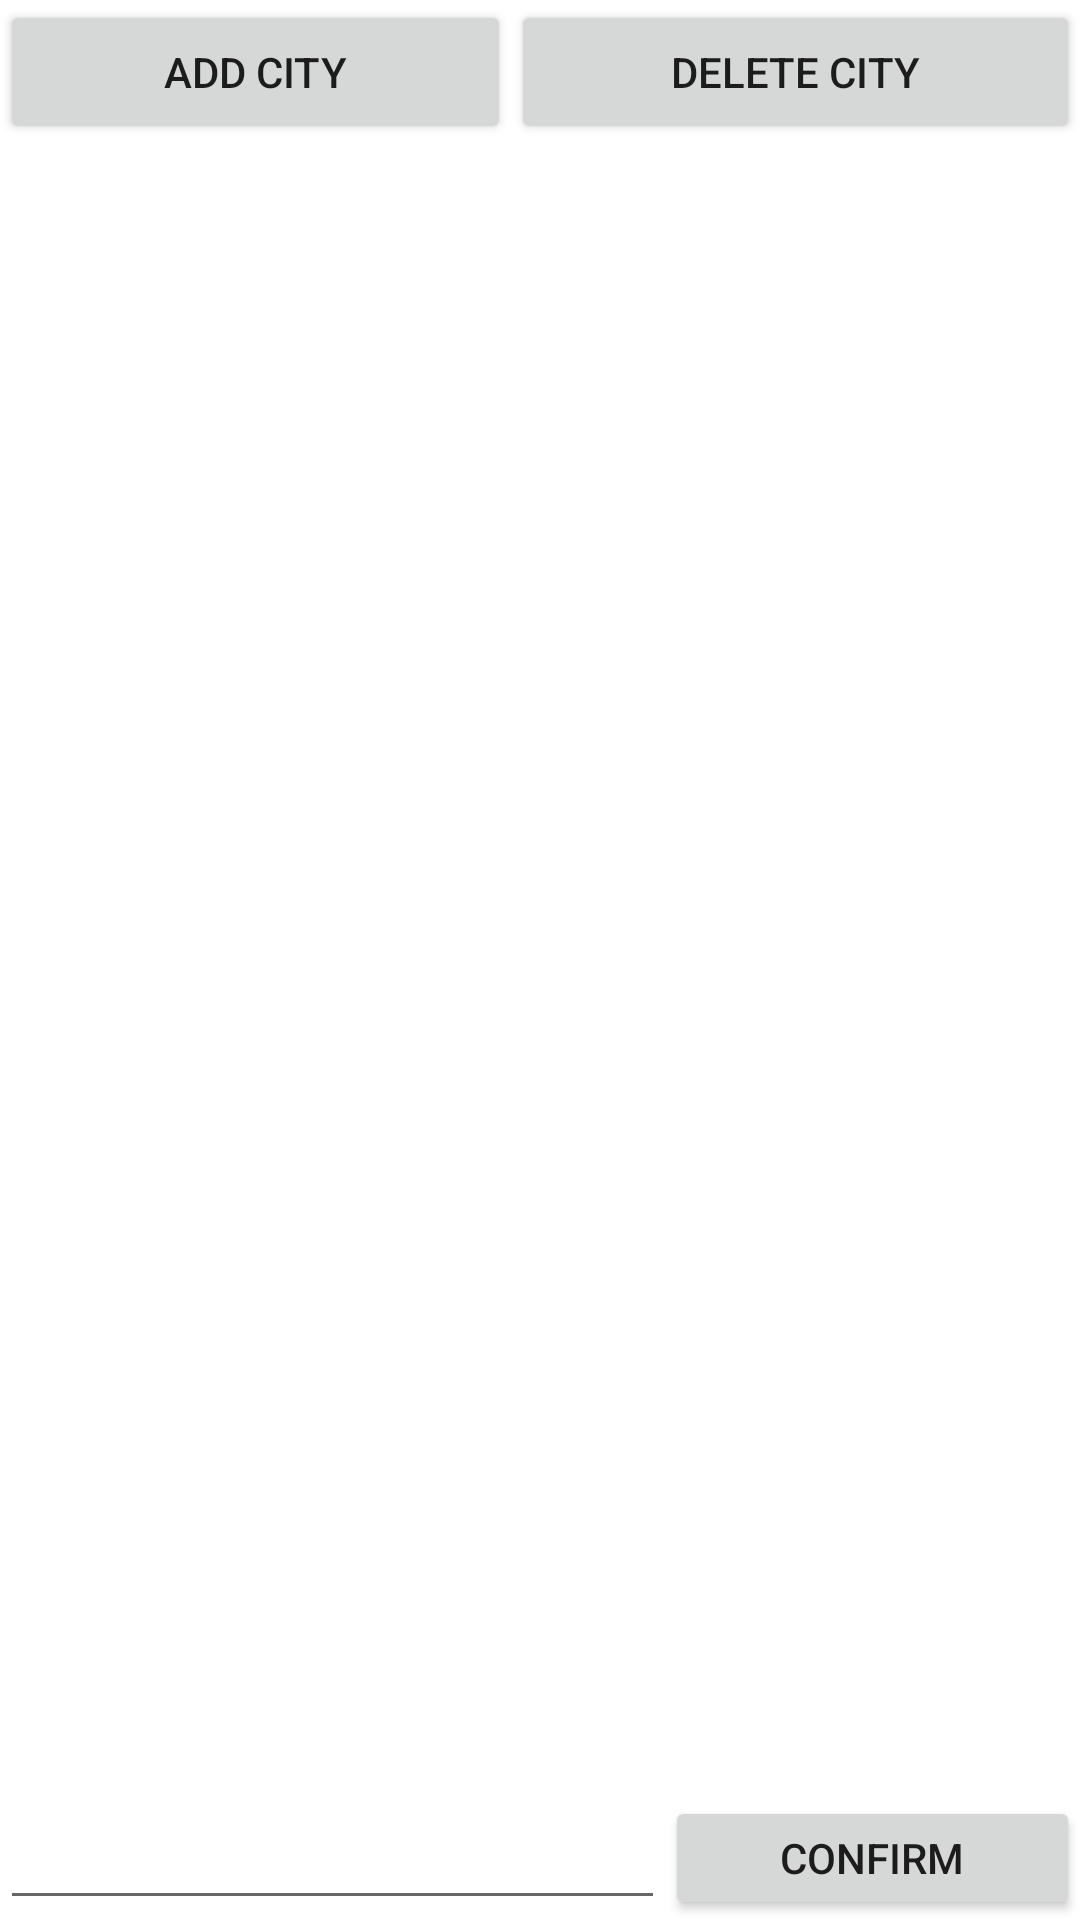

Here is an Android app screen rendered from its layout file. Give the layout XML and the strings, colors and styles it references.
<!-- AndroidManifest.xml: application theme Theme.ListCity2 -->
<!-- res/layout/activity_main.xml -->
<?xml version="1.0" encoding="utf-8"?>
<LinearLayout xmlns:android="http://schemas.android.com/apk/res/android"
    xmlns:app="http://schemas.android.com/apk/res-auto"
    xmlns:tools="http://schemas.android.com/tools"
    android:layout_width="match_parent"
    android:layout_height="match_parent"
    tools:context=".MainActivity"
    android:orientation="vertical">


    <LinearLayout
        android:layout_width="match_parent"
        android:layout_height="wrap_content"
        android:orientation="horizontal"
        >
        <Button
            android:id="@+id/addCityButtonID"
            android:layout_width="wrap_content"
            android:layout_weight="1"
            android:layout_height="match_parent"
            android:text="Add City">

        </Button>
        <Button
            android:id="@+id/deleteCityButtonID"
            android:layout_width="wrap_content"
            android:layout_weight="1"
            android:layout_height="match_parent"
            android:text="Delete City">

        </Button>
    </LinearLayout>

    <ListView
        android:id="@+id/cityListViewId"
        android:layout_width="match_parent"
        android:layout_height="wrap_content"
        android:layout_weight="1"/>
    <LinearLayout
        android:id="@+id/addCityLayoutID"
        android:layout_width="match_parent"
        android:layout_height="wrap_content"
        android:orientation="horizontal"
        >
        <EditText
            android:id="@+id/addCityTextID"
            android:layout_width="wrap_content"
            android:layout_height="wrap_content"
            android:layout_weight="4"
            >
        </EditText>
        <Button
            android:id="@+id/confirmButtonID"
            android:layout_width="wrap_content"
            android:layout_height="match_parent"
            android:text="confirm"
            android:layout_weight="1">

        </Button>
    </LinearLayout>
</LinearLayout>
<!-- resources referenced by this layout -->
<resources>
  <style name="Theme.ListCity2" parent="Theme.MaterialComponents.DayNight.DarkActionBar">
          
          <item name="colorPrimary">@color/purple_500</item>
          <item name="colorPrimaryVariant">@color/purple_700</item>
          <item name="colorOnPrimary">@color/white</item>
          
          <item name="colorSecondary">@color/teal_200</item>
          <item name="colorSecondaryVariant">@color/teal_700</item>
          <item name="colorOnSecondary">@color/black</item>
          
          <item name="android:statusBarColor" tools:targetApi="l">?attr/colorPrimaryVariant</item>
          
      </style>
  <!-- not gathered from this repository: default colours our renderer supplied (Android Studio template values) -->
  <color name="purple_500">#FF6200EE</color>
  <color name="purple_700">#FF3700B3</color>
  <color name="teal_200">#FF03DAC5</color>
  <color name="teal_700">#FF018786</color>
  <color name="black">#FF000000</color>
  <color name="white">#FFFFFFFF</color>
</resources>
